Photos from the image-classification dataset "Date_Fruit_dataset" in the GitHub repository Talal1421/CSC462_DateFruit_Project. Its 9 classes are: Ajwa date, Galaxy date, Mejdool date, Meneifi date, Nabtat Ali date, Rutab date, Shaishe date, Sokari date, Sugaey date.

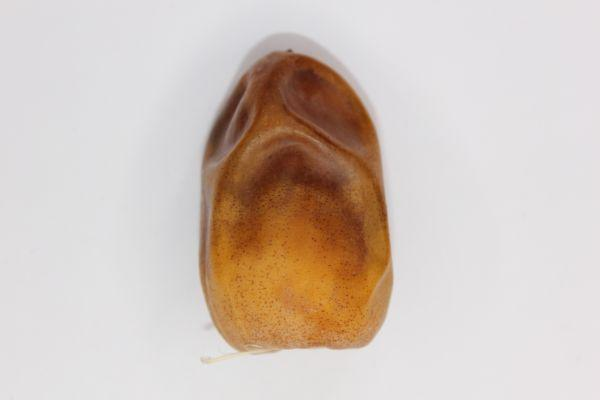
Label: Nabtat Ali date

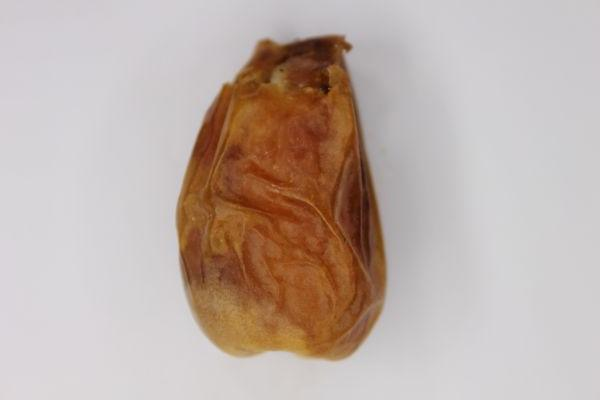
Label: Sugaey date

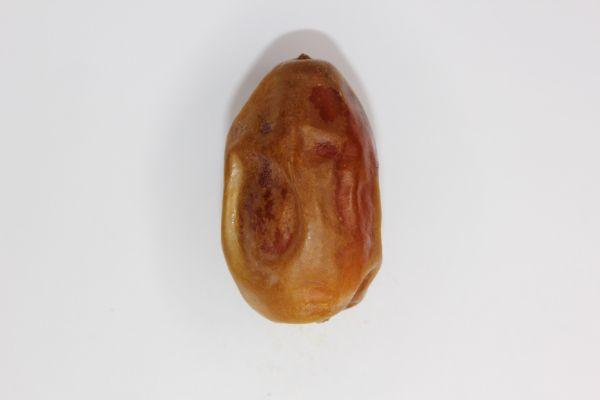
Label: Meneifi date

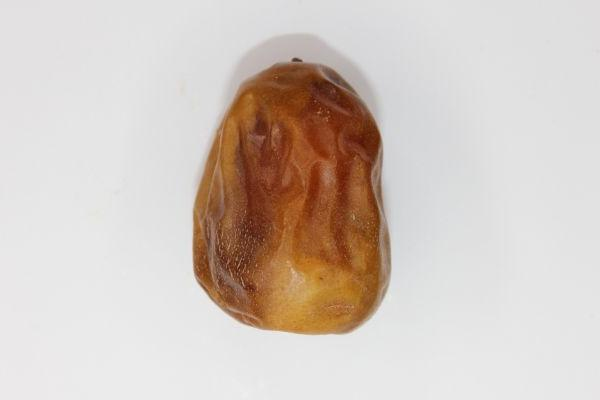
Label: Sokari date

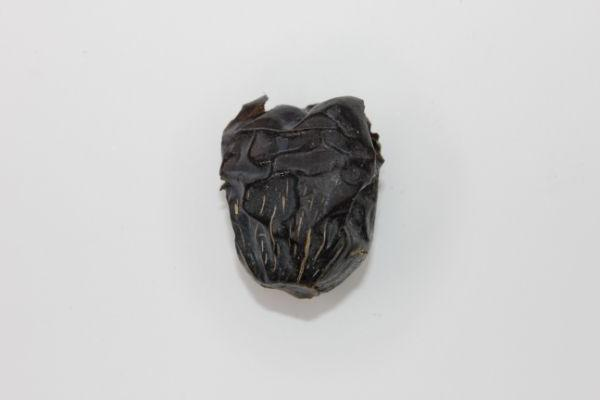
Label: Ajwa date

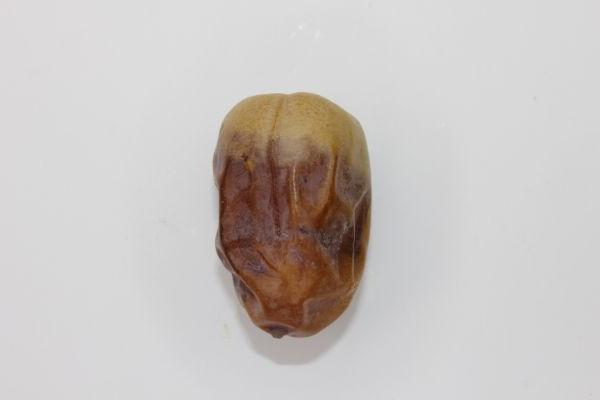
Label: Shaishe date
